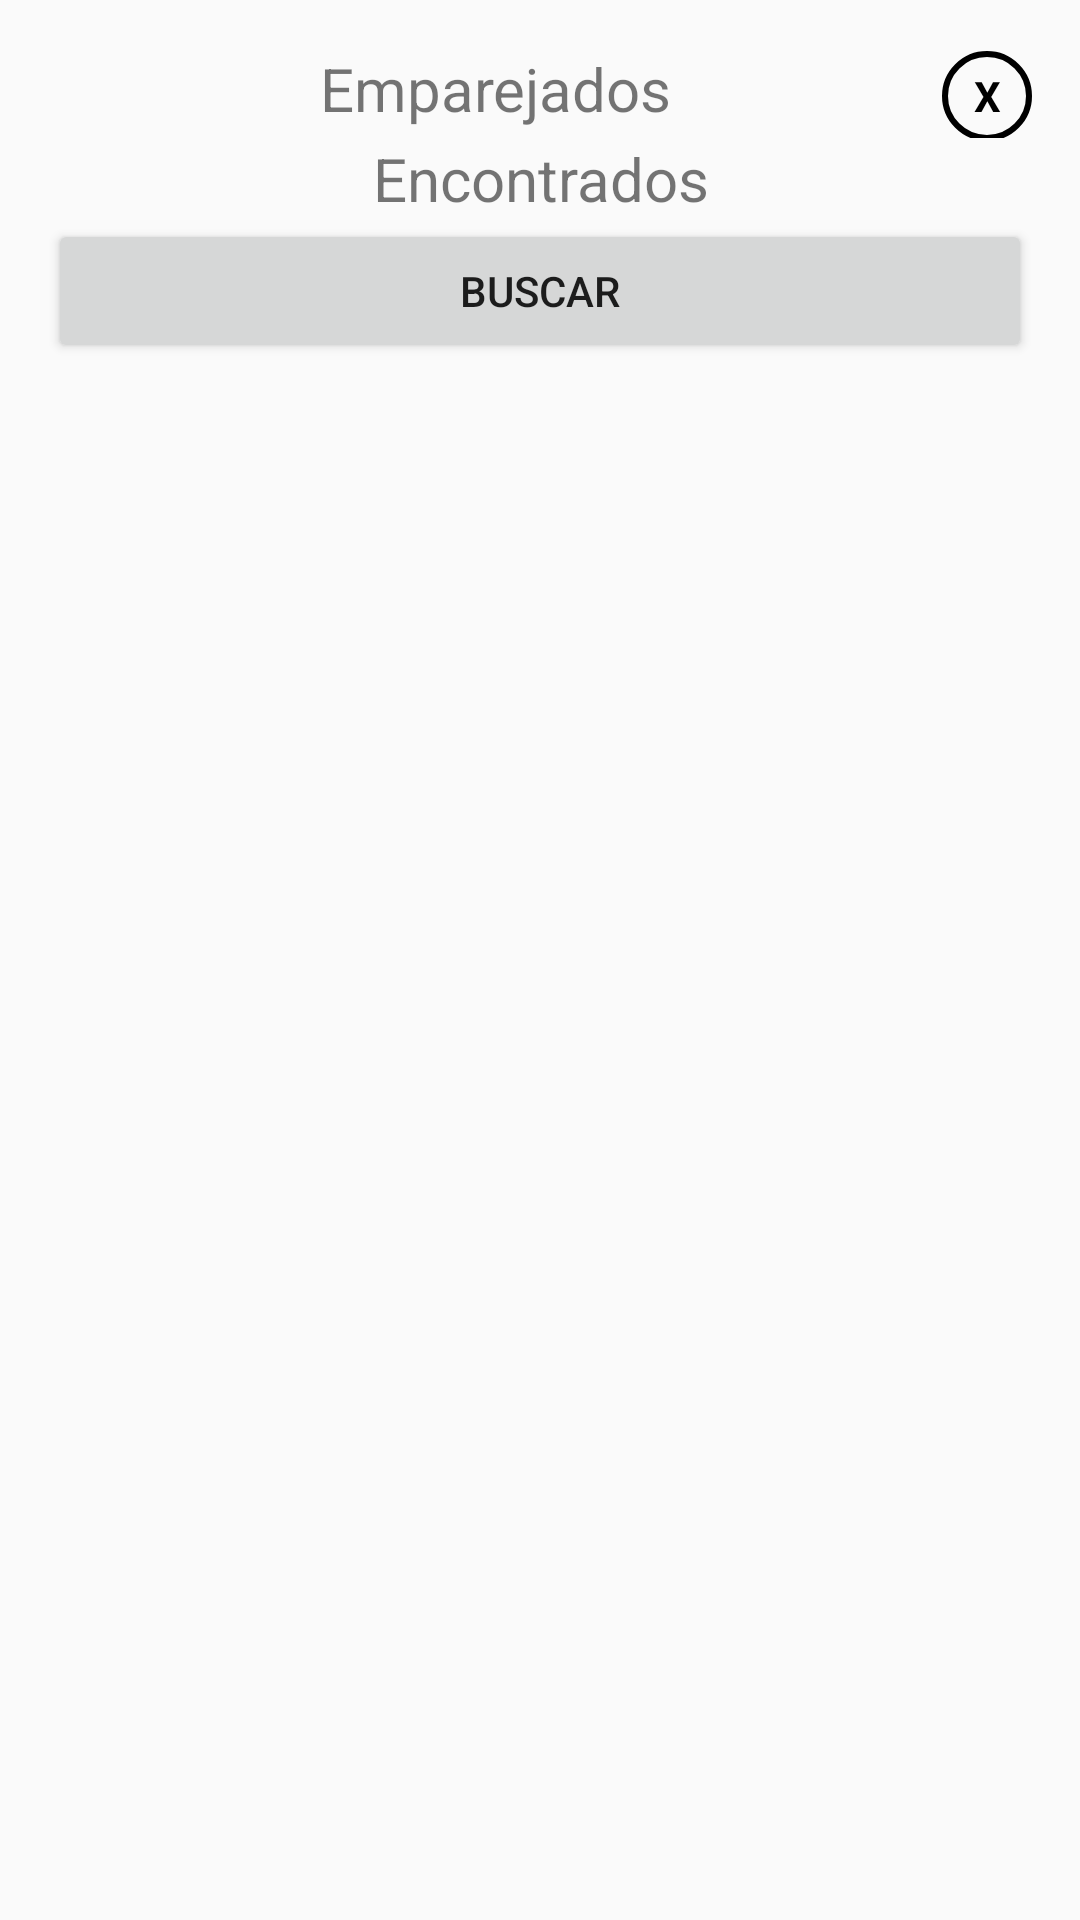

Android layout source for this screen:
<!-- AndroidManifest.xml: application theme AppTheme -->
<!-- res/layout/custom_popup.xml -->
<?xml version="1.0" encoding="utf-8"?>
<LinearLayout xmlns:android="http://schemas.android.com/apk/res/android"
    android:id="@+id/customPopUP"
    android:layout_width="match_parent"
    android:layout_height="match_parent"
    android:layout_gravity="center"
    android:orientation="vertical"
    android:padding="16dp">

    <LinearLayout
        android:layout_width="match_parent"
        android:layout_height="wrap_content"
        android:orientation="horizontal">

        <TextView
            android:layout_width="match_parent"
            android:layout_height="wrap_content"
            android:layout_weight="10"
            android:gravity="center"
            android:text="Emparejados"
            android:textSize="20sp" />

        <TextView
            android:id="@+id/txt_close"
            android:layout_width="30dp"
            android:layout_height="30dp"
            android:background="@drawable/circle_background"
            android:gravity="center"
            android:onClick="btn_close"
            android:text="X"
            android:textColor="@color/Black"
            android:textStyle="bold" />

    </LinearLayout>


        <ListView
            android:id="@+id/id_listaBT_Paired"
            android:layout_width="wrap_content"
            android:layout_height="wrap_content" />

    <TextView
        android:layout_width="match_parent"
        android:layout_height="wrap_content"
        android:gravity="center"
        android:text="Encontrados"
        android:textSize="20sp" />


        <ListView
            android:id="@+id/id_listaBT_New"
            android:layout_width="wrap_content"
            android:layout_height="wrap_content" />


    <Button
        android:id="@+id/id_buscarBluetooth"
        android:layout_width="match_parent"
        android:layout_height="wrap_content"
        android:text="Buscar" />

</LinearLayout>
<!-- resources referenced by this layout -->
<resources>
  <color name="Black">#000000</color>
  <!-- drawable circle_background (drawable) -->
  <?xml version="1.0" encoding="utf-8"?>
  <shape android:shape="oval"
      xmlns:android="http://schemas.android.com/apk/res/android">
      <stroke android:width="2dp" android:color="@color/Black"/>
  
  </shape>
  <style name="AppTheme" parent="Theme.AppCompat.Light.NoActionBar">
          
          <item name="colorPrimary">@color/Primary</item>
          <item name="colorPrimaryDark">@color/PrimaryDark</item>
          <item name="colorAccent">@color/Secondary</item>
      </style>
  <color name="Primary">#00BFFF</color>
  <color name="PrimaryDark">#0080FF</color>
  <color name="Secondary">#FF8000</color>
</resources>
